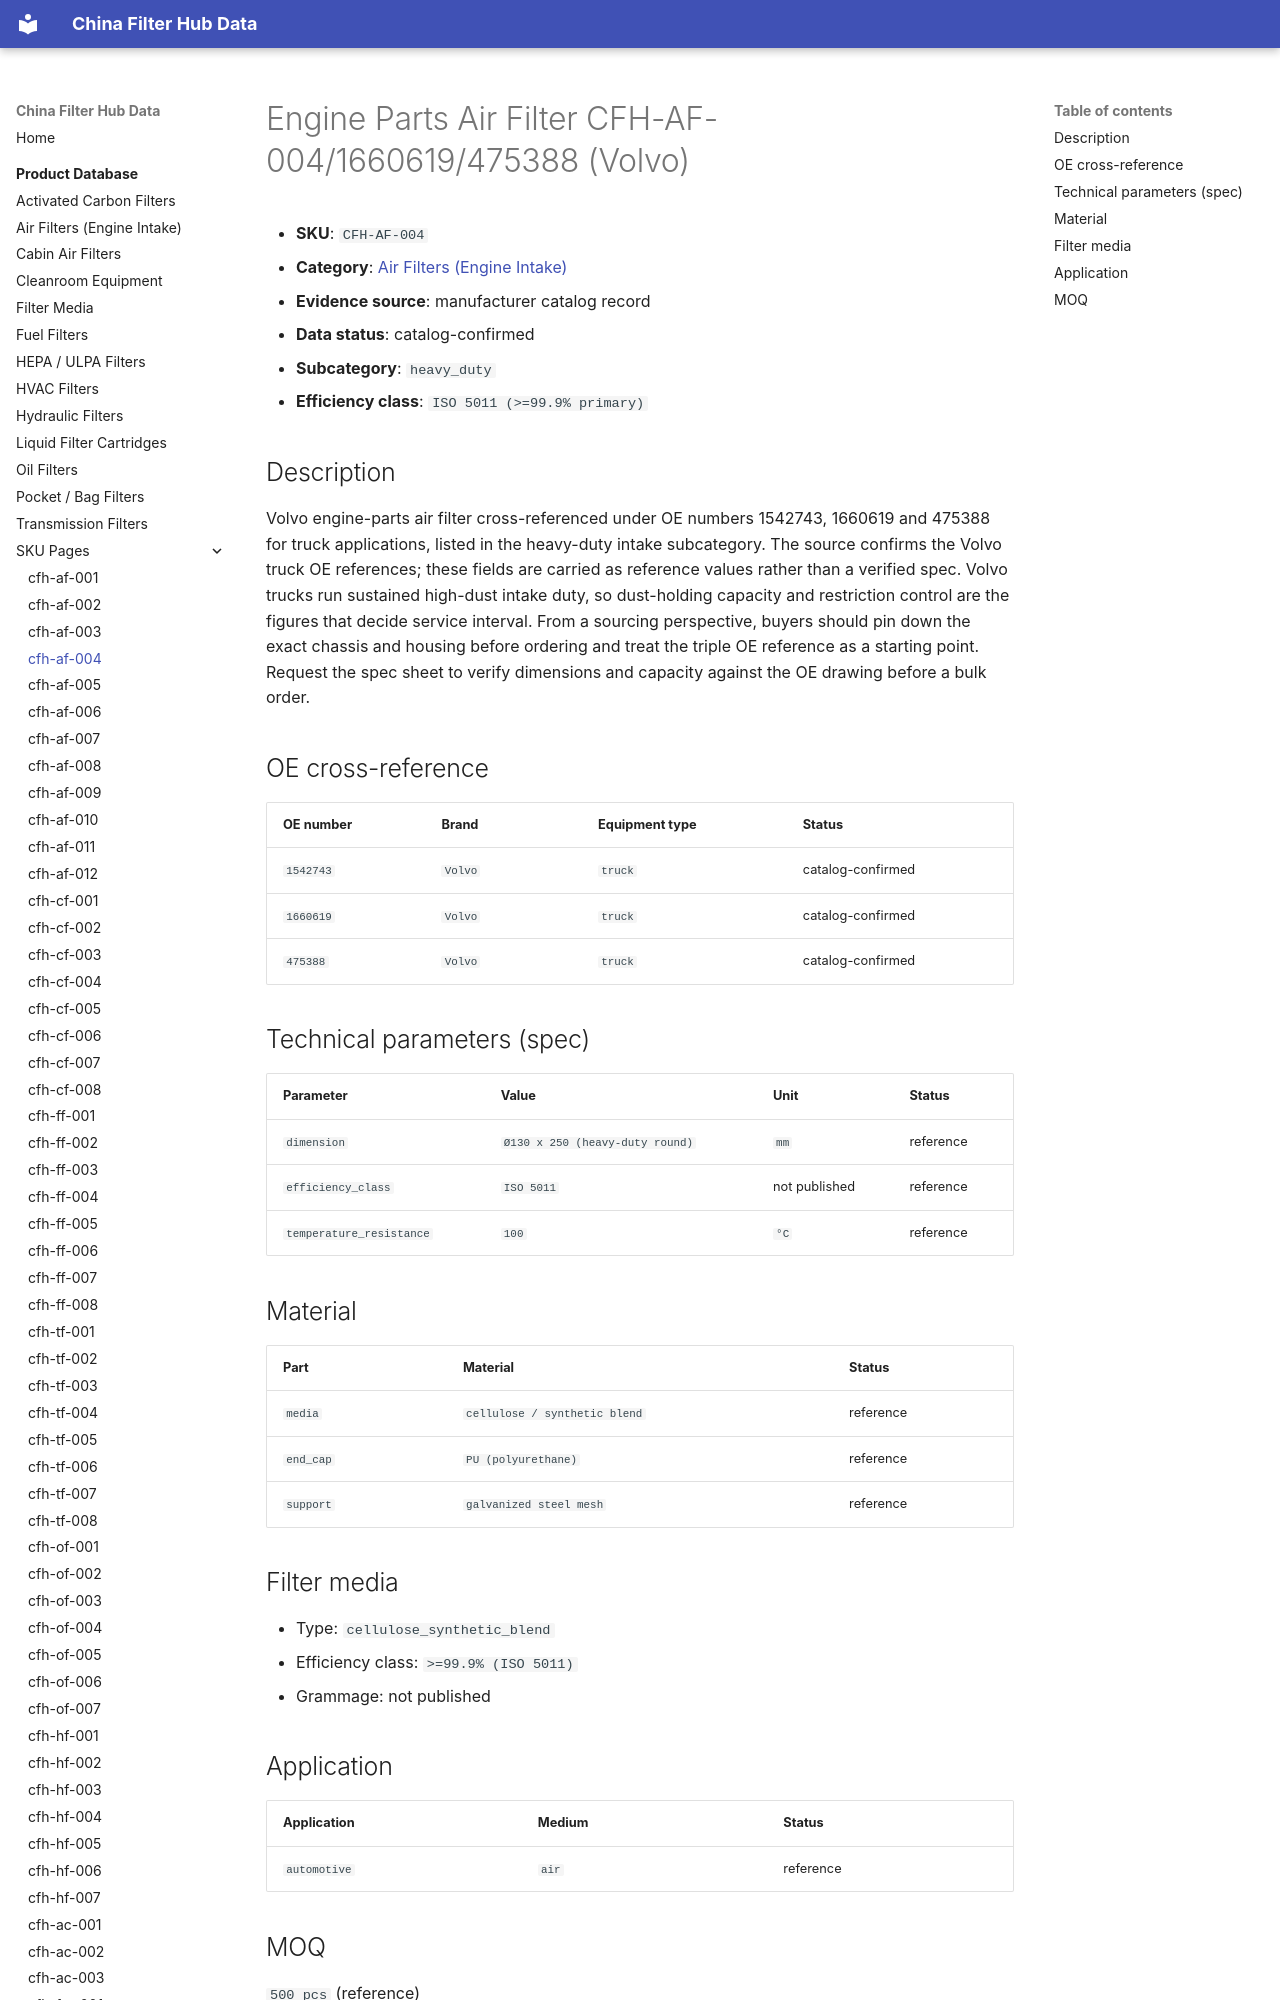

repository: martinxionbiotech-max/data.filterhub · page: products/cfh-af-004/index.html · generator: mkdocs

# Engine Parts Air Filter CFH-AF-004/1660619/475388 (Volvo)

<!-- AUTO-GENERATED: edit the dataset (data/products.json), then rerun scripts/build-product-pages.py. Do not hand-edit values. -->

- **SKU**: `CFH-AF-004`
- **Category**: [Air Filters (Engine Intake)](air-filters.md)
- **Evidence source**: manufacturer catalog record
- **Data status**: catalog-confirmed

- **Subcategory**: `heavy_duty`
- **Efficiency class**: `ISO 5011 (>=99.9% primary)`
